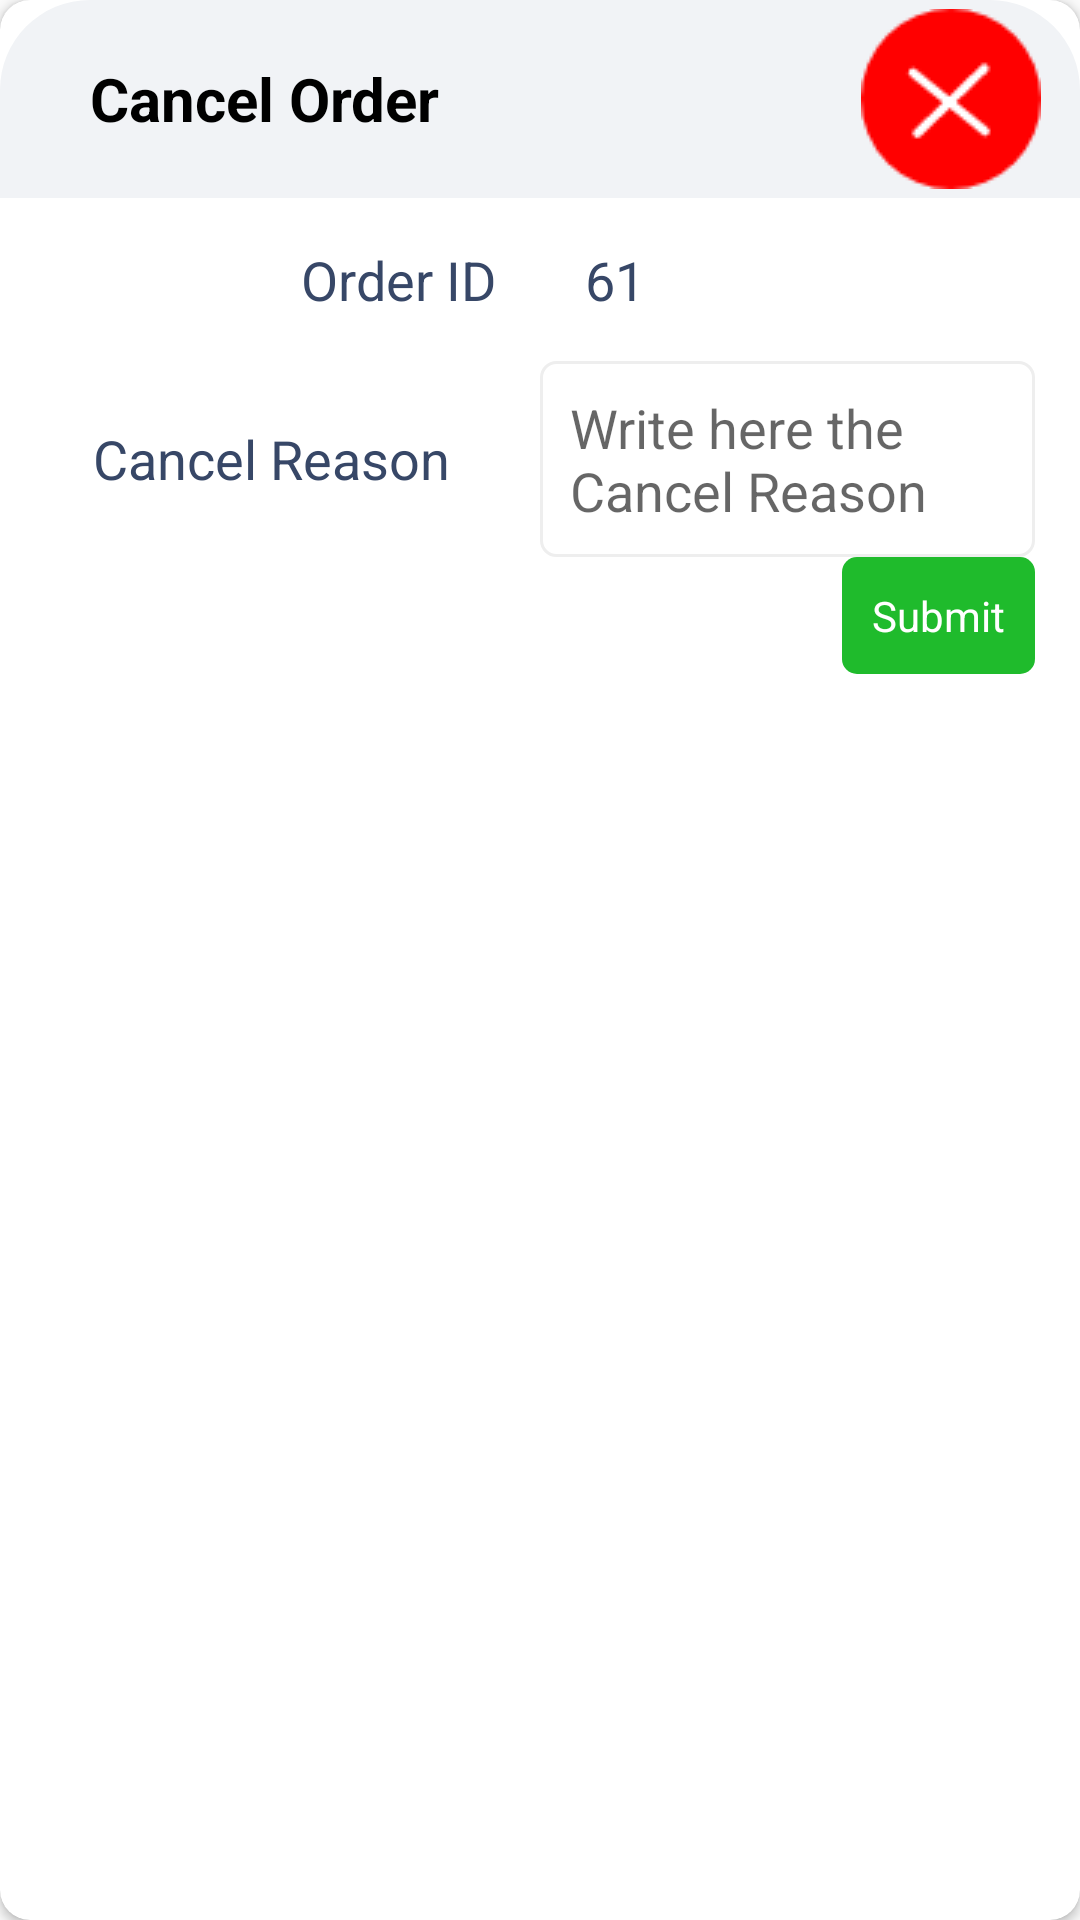

The Android layout XML behind this screen, and the referenced resources:
<!-- AndroidManifest.xml: application theme Theme.BhojonRestaurantPOS -->
<!-- res/layout/aleartcancel.xml -->
<?xml version="1.0" encoding="utf-8"?>
<LinearLayout xmlns:android="http://schemas.android.com/apk/res/android"
    xmlns:app="http://schemas.android.com/apk/res-auto"
    android:layout_width="match_parent"
    android:layout_height="match_parent"
    android:layout_margin="10dp">

    <androidx.cardview.widget.CardView
        android:layout_width="match_parent"
        android:layout_height="match_parent"
        android:elevation="10dp"
        app:cardCornerRadius="10dp">

        <LinearLayout
            android:layout_width="match_parent"
            android:layout_height="match_parent"
            android:orientation="vertical">

            <LinearLayout
                android:layout_width="match_parent"
                android:layout_height="wrap_content"
                android:background="@drawable/curvetopcorners"
                android:orientation="horizontal">

                <LinearLayout
                    android:layout_width="wrap_content"
                    android:layout_height="match_parent">

                    <TextView
                        android:layout_width="wrap_content"
                        android:layout_height="wrap_content"
                        android:layout_gravity="center"
                        android:paddingLeft="30dp"
                        android:paddingTop="15dp"
                        android:paddingBottom="15dp"
                        android:text="Cancel Order"
                        android:textColor="@color/black"
                        android:textSize="20sp"
                        android:textStyle="bold" />
                </LinearLayout>

                <LinearLayout

                    android:layout_width="match_parent"
                    android:layout_height="wrap_content"
                    android:layout_gravity="center"
                    android:layout_marginRight="10dp"
                    android:gravity="end"
                    android:padding="3dp">

                    <ImageView

                        android:id="@+id/cancelorderclose"
                        android:layout_width="wrap_content"
                        android:layout_height="wrap_content"
                        android:layout_gravity="center"
                        android:src="@drawable/cross_red" />
                </LinearLayout>
            </LinearLayout>

            <LinearLayout
                android:layout_width="match_parent"
                android:layout_height="wrap_content"
                android:layout_gravity="center"
                android:gravity="center"
                >

                <LinearLayout
                    android:layout_width="match_parent"
                    android:layout_height="wrap_content"
                    android:layout_weight="2"
                    android:orientation="horizontal">

                    <TextView
                        android:padding="15dp"
                        android:layout_width="0dp"
                        android:layout_height="wrap_content"
                        android:layout_weight="1"
                        android:text="Order ID"
                        android:textAlignment="textEnd"
                        android:textColor="#374767"
                        android:textSize="18sp" />

                    <TextView
                        android:id="@+id/orderIdCO"
                        android:padding="15dp"
                        android:layout_width="0dp"
                        android:layout_height="wrap_content"
                        android:layout_weight="1"
                        android:text="61"
                        android:textAlignment="textStart"
                        android:textColor="#374767"
                        android:textSize="18sp" />


                </LinearLayout>
            </LinearLayout>

            <LinearLayout
                android:layout_width="match_parent"
                android:layout_height="wrap_content"
                android:layout_gravity="center"
                android:gravity="center">

                <LinearLayout
                    android:layout_width="match_parent"
                    android:layout_height="wrap_content"
                    android:layout_weight="2"
                    android:orientation="horizontal">

                    <TextView
                        android:layout_width="0dp"
                        android:layout_height="wrap_content"
                        android:layout_weight="1"
                        android:padding="15dp"
                        android:text="Cancel Reason"
                        android:textAlignment="textEnd"
                        android:textColor="#374767"
                        android:textSize="18sp" />

                    <EditText
                        android:id="@+id/reasonET"
                        android:layout_width="0dp"
                        android:layout_height="wrap_content"
                        android:layout_marginLeft="15dp"
                        android:layout_marginRight="15dp"
                        android:layout_weight="1"
                        android:background="@drawable/edit_text_red_background"
                        android:padding="10dp"
                        android:hint="Write here the Cancel Reason"
                        android:textAlignment="textStart"
                        android:textColor="#374767"
                        android:textSize="18sp" />


                </LinearLayout>

            </LinearLayout>

            <LinearLayout
                android:layout_width="match_parent"
                android:layout_height="wrap_content"
                android:orientation="horizontal"
                android:layout_gravity="end"
                android:gravity="end"
                >
                <TextView
                    android:id="@+id/cancelOrderSubmit"
                    android:layout_marginRight="15dp"
                    android:padding="10dp"
                    android:background="@drawable/buttongreenback"
                    android:layout_width="wrap_content"
                    android:layout_height="wrap_content"
                    android:layout_gravity="right"
                    android:gravity="right"
                    android:textColor="@color/white"
                    android:text="Submit" />
            </LinearLayout>
            <View
                android:layout_width="match_parent"
                android:layout_height="50dp"
                />
        </LinearLayout>
    </androidx.cardview.widget.CardView>

</LinearLayout>
<!-- resources referenced by this layout -->
<resources>
  <color name="black">#FF000000</color>
  <color name="white">#FFFFFFFF</color>
  <!-- drawable buttongreenback (drawable) -->
  <?xml version="1.0" encoding="utf-8"?>
  <shape xmlns:android="http://schemas.android.com/apk/res/android">
      <solid
          android:color="#1FBB2C"
          />
      <corners
          android:radius="5dp"
          />
  </shape>
  <!-- drawable cross_red: png bitmap (drawable, 1547 bytes) -->
  <!-- drawable curvetopcorners (drawable) -->
  <?xml version="1.0" encoding="utf-8"?>
  <shape xmlns:android="http://schemas.android.com/apk/res/android">
      <solid
          android:color="#F1F3F6"
          />
      <corners android:topLeftRadius="30dp" android:topRightRadius="30dp"
          />
  
  </shape>
  <!-- drawable edit_text_red_background (drawable-v24) -->
  <shape xmlns:android="http://schemas.android.com/apk/res/android">
      <solid android:color="@android:color/transparent" />
      <corners android:radius="5dp" />
      <stroke
          android:width="1dp"
          android:color="#EEE" />
  </shape>
  <style name="Theme.BhojonRestaurantPOS" parent="Theme.AppCompat.Light.NoActionBar">
          
          <item name="colorPrimary">@color/purple_500</item>
  
  
  
  
  
  
          
          <item name="android:statusBarColor" tools:targetApi="l">@color/black</item>
          
      </style>
  <color name="purple_500">#FF6200EE</color>
</resources>
